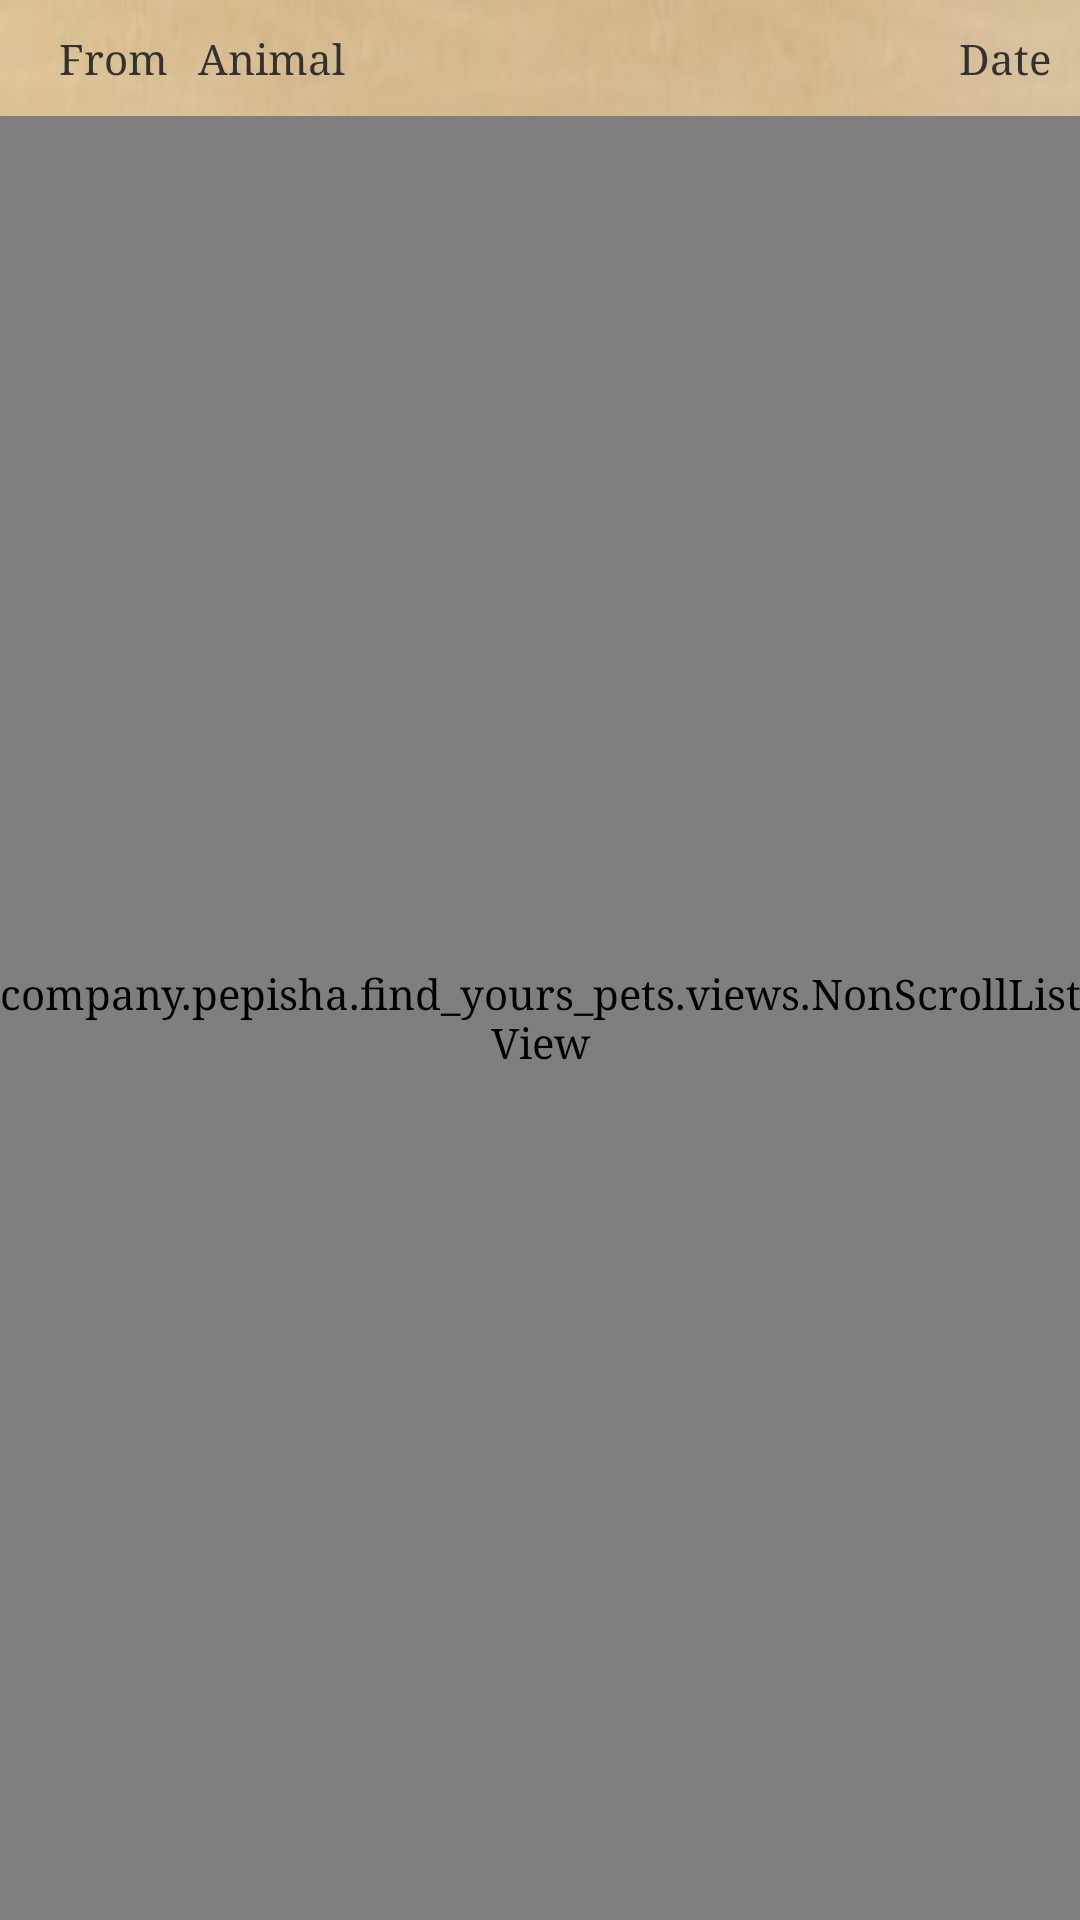

Produce the Android XML layout that renders to this screen, including the resource entries it uses.
<!-- AndroidManifest.xml: application theme FypTheme -->
<!-- res/layout/activity_shelter_messages.xml -->
<LinearLayout xmlns:android="http://schemas.android.com/apk/res/android"
    xmlns:tools="http://schemas.android.com/tools" android:layout_width="match_parent"
    android:layout_height="match_parent" android:paddingLeft="@dimen/activity_horizontal_margin"
    android:paddingRight="@dimen/activity_horizontal_margin"
    android:paddingTop="@dimen/activity_vertical_margin"
    android:paddingBottom="@dimen/activity_vertical_margin"
    android:orientation="vertical"
    tools:context="company.pepisha.find_yours_pets.ShelterMessagesActivity">

    <TableRow
        android:layout_width="match_parent"
        android:layout_height="wrap_content"
        android:layout_alignParentTop="true"
        android:layout_centerHorizontal="true">

        <TextView
            android:layout_width="wrap_content"
            android:layout_height="wrap_content"
            android:text="@string/from"
            android:layout_gravity="center_vertical"
            android:layout_marginLeft="20dp"
            android:paddingTop="10dp"
            android:paddingBottom="10dp" />

        <TextView
            android:layout_width="wrap_content"
            android:layout_height="wrap_content"
            android:text="@string/animal"
            android:layout_gravity="center_vertical"
            android:layout_marginLeft="10dp" />

        <TextView
            android:layout_width="match_parent"
            android:layout_height="wrap_content"
            android:text="@string/date"
            android:layout_gravity="center_vertical"
            android:gravity="right"
            android:layout_marginRight="10dp" />
    </TableRow>

    <company.pepisha.find_yours_pets.views.NonScrollListView
        android:layout_width="fill_parent"
        android:layout_height="fill_parent"
        android:id="@+id/messagesList"
        />

</LinearLayout>
<!-- resources referenced by this layout -->
<resources>
  <string name="animal">Animal</string>
  <string name="date">Date</string>
  <string name="from">From</string>
  <style name="FypTheme" parent="android:Theme.Holo.Light.DarkActionBar">
          <item name="android:windowBackground">@drawable/background</item>
          <item name="android:typeface">serif</item>
      </style>
  <!-- drawable background: jpg bitmap (drawable, 18367 bytes) -->
</resources>
